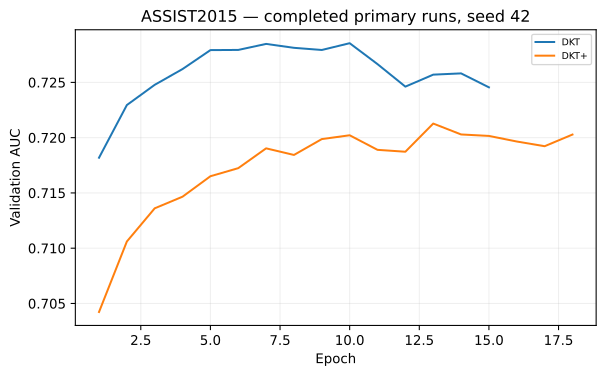

The data file committed next to this chart (first rows):
run_id, model, epoch, validation_auc, train_objective, validation_accuracy
ASSIST2015-DKT-primary-42-1b12a9ba9ffd, DKT, 1, 0.7182, 0.6157, 0.7503
ASSIST2015-DKT-primary-42-1b12a9ba9ffd, DKT, 2, 0.7229, 0.6042, 0.7523
ASSIST2015-DKT-primary-42-1b12a9ba9ffd, DKT, 3, 0.7248, 0.6019, 0.7529
ASSIST2015-DKT-primary-42-1b12a9ba9ffd, DKT, 4, 0.7262, 0.6002, 0.7537
ASSIST2015-DKT-primary-42-1b12a9ba9ffd, DKT, 5, 0.7279, 0.5994, 0.7542
ASSIST2015-DKT-primary-42-1b12a9ba9ffd, DKT, 6, 0.7279, 0.5987, 0.7535
ASSIST2015-DKT-primary-42-1b12a9ba9ffd, DKT, 7, 0.7285, 0.5985, 0.7555
ASSIST2015-DKT-primary-42-1b12a9ba9ffd, DKT, 8, 0.7281, 0.5972, 0.7537
ASSIST2015-DKT-primary-42-1b12a9ba9ffd, DKT, 9, 0.7279, 0.5966, 0.7536
ASSIST2015-DKT-primary-42-1b12a9ba9ffd, DKT, 10, 0.7285, 0.5956, 0.7544
ASSIST2015-DKT-primary-42-1b12a9ba9ffd, DKT, 11, 0.7266, 0.5947, 0.7528
ASSIST2015-DKT-primary-42-1b12a9ba9ffd, DKT, 12, 0.7246, 0.5949, 0.7534
ASSIST2015-DKT-primary-42-1b12a9ba9ffd, DKT, 13, 0.7257, 0.5942, 0.7533
ASSIST2015-DKT-primary-42-1b12a9ba9ffd, DKT, 14, 0.7258, 0.5927, 0.753
ASSIST2015-DKT-primary-42-1b12a9ba9ffd, DKT, 15, 0.7246, 0.5916, 0.7533
ASSIST2015-DKTplus-primary-42-3bf5cb9413…, DKT+, 1, 0.7042, 0.6326, 0.7445
ASSIST2015-DKTplus-primary-42-3bf5cb9413…, DKT+, 2, 0.7106, 0.6215, 0.7473
ASSIST2015-DKTplus-primary-42-3bf5cb9413…, DKT+, 3, 0.7136, 0.6188, 0.7467
ASSIST2015-DKTplus-primary-42-3bf5cb9413…, DKT+, 4, 0.7147, 0.6171, 0.7481
ASSIST2015-DKTplus-primary-42-3bf5cb9413…, DKT+, 5, 0.7165, 0.6166, 0.7484
ASSIST2015-DKTplus-primary-42-3bf5cb9413…, DKT+, 6, 0.7172, 0.616, 0.7491
ASSIST2015-DKTplus-primary-42-3bf5cb9413…, DKT+, 7, 0.719, 0.616, 0.7498
ASSIST2015-DKTplus-primary-42-3bf5cb9413…, DKT+, 8, 0.7184, 0.6152, 0.75
ASSIST2015-DKTplus-primary-42-3bf5cb9413…, DKT+, 9, 0.7199, 0.6148, 0.7495
ASSIST2015-DKTplus-primary-42-3bf5cb9413…, DKT+, 10, 0.7202, 0.6142, 0.7513
ASSIST2015-DKTplus-primary-42-3bf5cb9413…, DKT+, 11, 0.7189, 0.6134, 0.7496
ASSIST2015-DKTplus-primary-42-3bf5cb9413…, DKT+, 12, 0.7187, 0.614, 0.7501
ASSIST2015-DKTplus-primary-42-3bf5cb9413…, DKT+, 13, 0.7213, 0.6139, 0.751
ASSIST2015-DKTplus-primary-42-3bf5cb9413…, DKT+, 14, 0.7203, 0.613, 0.7506
ASSIST2015-DKTplus-primary-42-3bf5cb9413…, DKT+, 15, 0.7202, 0.6123, 0.7501
ASSIST2015-DKTplus-primary-42-3bf5cb9413…, DKT+, 16, 0.7197, 0.6119, 0.751
ASSIST2015-DKTplus-primary-42-3bf5cb9413…, DKT+, 17, 0.7192, 0.6117, 0.7494
ASSIST2015-DKTplus-primary-42-3bf5cb9413…, DKT+, 18, 0.7203, 0.6116, 0.75
